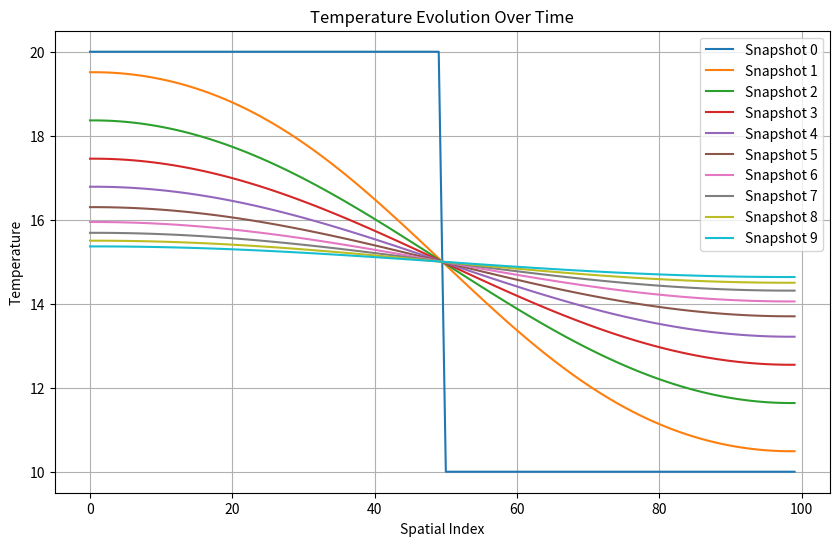
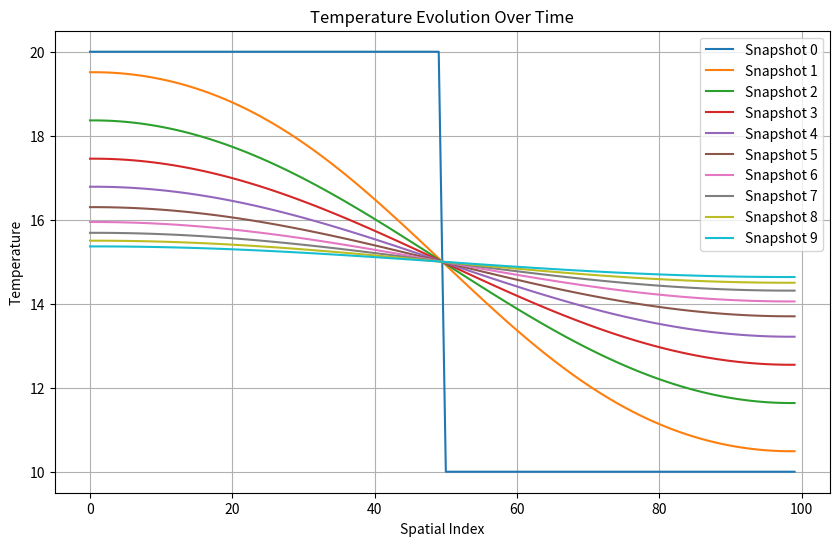
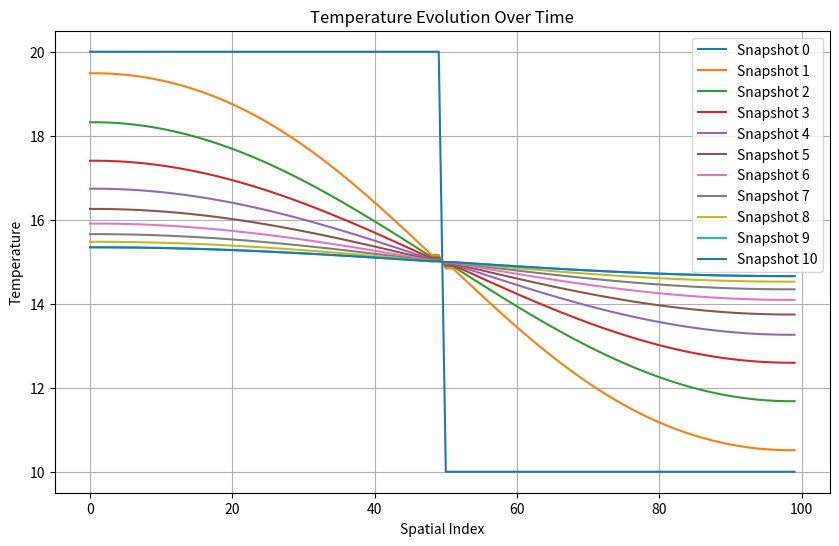
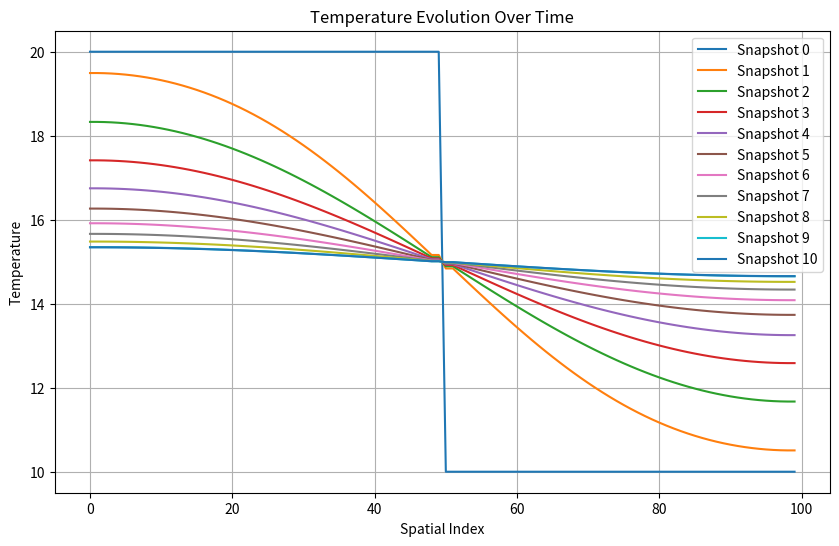
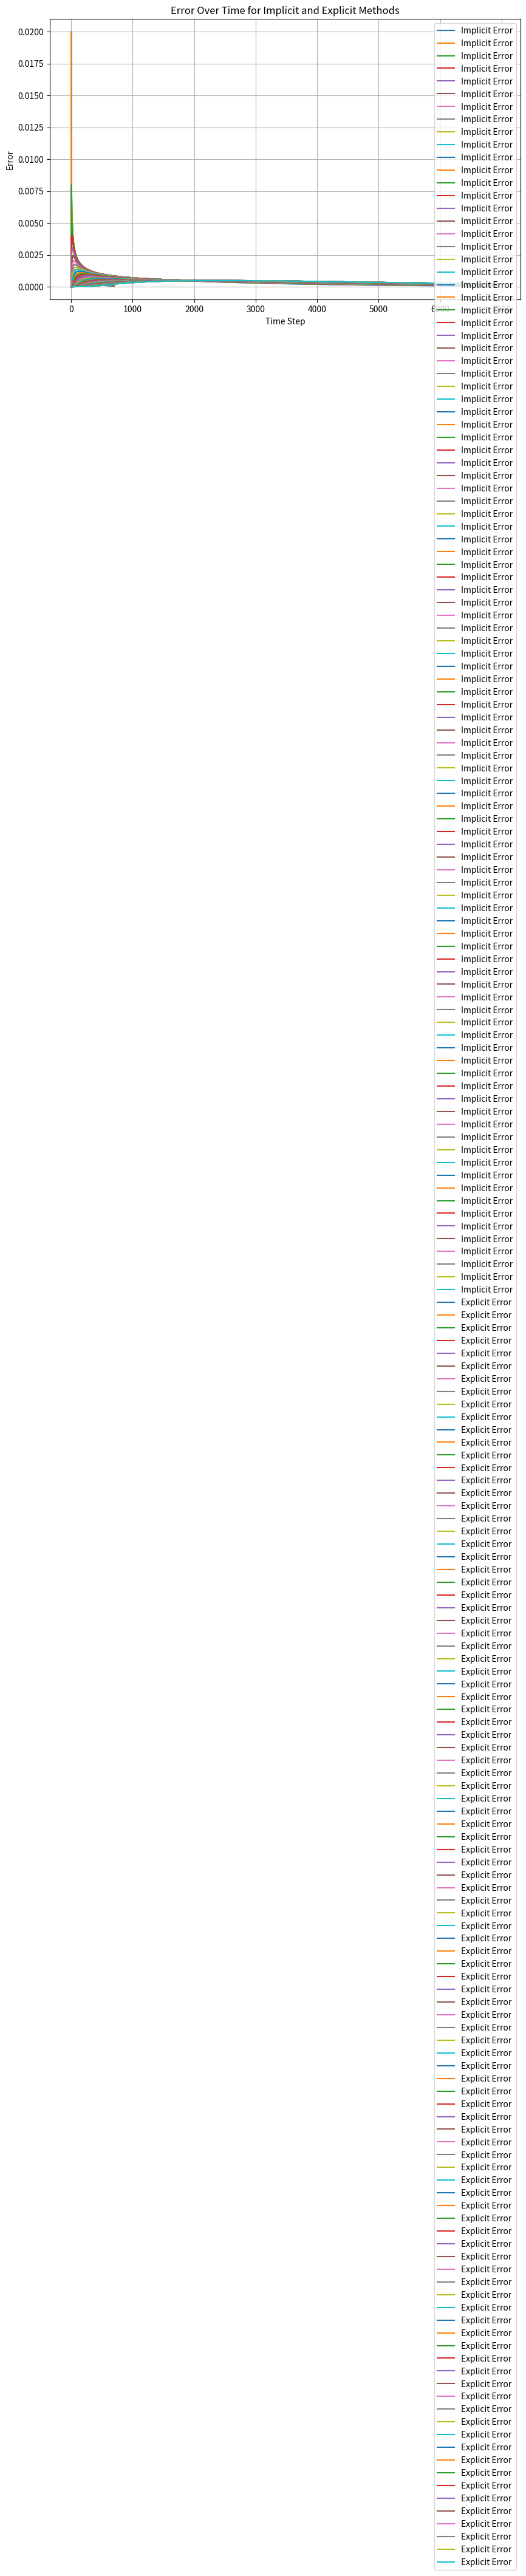

Write Python code to recreate these figures, in order.
import numpy as np
import matplotlib.pyplot as plt
# Removed unused import

# Physical and numerical parameters
L_A, L_B = 1.0, 1.0
Nx_A, Nx_B = 50, 50
# alpha_A, alpha_B = 1.16e-4, 2.2e-5
alpha_A, alpha_B = 1.16e-4, 1.16e-4  # Same thermal diffusivity for both models
beta = 0 # nonlinearity factor
dx = L_A / (Nx_A - 1)
dt = 0.4 * dx**2 / max(alpha_A, alpha_B)

# Snapshots
num_snapshots = 10



def update_heat_explicit(T, alpha, dx, dt, n):
    T_new = T.copy()
    for i in range(1, len(T) - 1):
        T_new[i] = T[i] + alpha * dt / dx**2 * (T[i-1] - 2*T[i] + T[i+1])
    T_new[0] = T_new[1]       # Neumann BC left
    T_new[-1] = T_new[-2]     # Neumann BC right
    
    # Add nonlinear source term
    T_new += beta * dt * np.exp(-n*dt)
    return T_new

# Solve heat equation on the whole domain directly 
def monolithic_coupling(Nt):
    # Initial conditions: piecewise linear
    T_A = np.linspace(20.0, 20.0, Nx_A)
    T_B = np.linspace(10.0, 10.0, Nx_B)
    
    T_full = np.hstack((T_A, T_B))
    # Storage
    snapshots_history = []
    full_history = []      

    n_iter = 0
    # Time stepping loop
    for n in range(0, Nt):

        full_history.append(T_full)

        # Save snapshot
        if n % (Nt // (num_snapshots - 1)) == 0:
            snapshots_history.append(T_full.copy())
        
        T_full = update_heat_explicit(T_full, alpha_A, dx, dt, n)
        n_iter += 1

    print("Timesteps number: ", Nt)
    print("Total model runs: ", n_iter)

    # Plot all snapshots
    plt.figure(figsize=(10, 6))
    for i, snapshot in enumerate(snapshots_history):
        plt.plot(snapshot, label=f"Snapshot {i}")
    plt.xlabel("Spatial Index")
    plt.ylabel("Temperature")
    plt.title("Temperature Evolution Over Time")
    plt.legend()
    plt.grid()
    plt.savefig("output_monolithic.png")

    return full_history 

             
def implicit_coupling(Nt, cpl_frequency, max_iter, tol):
    # Fixed-point iteration parameters
    n_solves = 0

    snapshot_interval = Nt // (num_snapshots - 1)

    # Initial conditions: piecewise linear
    T_A = np.linspace(20.0, 20.0, Nx_A)
    T_B = np.linspace(10.0, 10.0, Nx_B)

    snapshots_history = []
    full_history = []      

    # Time stepping loop
    for n in range(0, Nt):

        full_history.append(np.hstack((T_A, T_B)))        

        if n % cpl_frequency == 0:
            T_A_lag = T_A.copy()
            T_B_lag = T_B.copy()
        # Else, use the ones retrieved at a previous coupling time

        # Save snapshot
        if n % snapshot_interval == 0:
            snapshots_history.append(np.concatenate((T_A, T_B)))

        T_if = 0.5 * (T_A_lag[-1] + T_B_lag[0])

        T_A_old = T_A.copy()
        T_B_old = T_B.copy()

        T_A_old[-1] = T_if 
        T_B_old[0] = T_if

        for iter_count in range(1, max_iter + 1):

            # Both models calculate in the same way temperature at the interface
            # using the avalable data from the other side

            # Calculate new state  after interface update
            T_A_check = update_heat_explicit(T_A_old, alpha_A, dx, dt, n)
            T_B_check = update_heat_explicit(T_B_old, alpha_B, dx, dt, n)
            n_solves += 1

            # Check dicrepancy at interface 
            err_a = np.sum(np.abs(T_A_check - T_A_old))
            err_b = np.sum(np.abs(T_B_check - T_B_old))

            if err_a < tol and err_b < tol:
                print(f"Converged after {iter_count} iterations at timestep {n}")
                break 
        
            T_A_old = T_A_check.copy()
            T_B_old = T_B_check.copy()

            T_if = 0.5 * (T_A_check[-1] + T_B_check[0])
            
            T_A_old[-1] = T_if 
            T_B_old[0] = T_if



        T_A = T_A_check.copy()
        T_B = T_B_check.copy()

    snapshots_history.append(np.concatenate((T_A, T_B)))
    print("Timesteps number: ", Nt)
    print("Total model runs: ", n_solves)
    # Plot all snapshots
    plt.figure(figsize=(10, 6))
    for i, snapshot in enumerate(snapshots_history):
        plt.plot(snapshot, label=f"Snapshot {i}")
    plt.xlabel("Spatial Index")
    plt.ylabel("Temperature")
    plt.title("Temperature Evolution Over Time")
    plt.legend()
    plt.grid()
    plt.savefig("output.png")

    return full_history

simulation_time = 1000
Nt1 = int(simulation_time//dt)
Nt2 = 10*Nt1


print("Running baseline")
baseline_impl = np.asarray(monolithic_coupling(Nt2), dtype=object)
baseline_expl = np.asarray(monolithic_coupling(Nt2), dtype=object)

print("\nRunning explicit")
hist_expl = np.asarray(implicit_coupling(Nt2, 1, 1, 1e-100), dtype=object)
print("\nRunning implicit")
hist_impl = np.asarray(implicit_coupling(Nt1, 1, 10, 1e-100), dtype=object)

# Retrievve one every 10 elements of baseline_impl
baseline_impl = baseline_impl[::10]

err_impl_time = np.abs(hist_impl-baseline_impl)/(Nx_A + Nx_B)
err_impl = np.sum(err_impl_time) / Nt1

err_expl_time = np.abs(hist_expl-baseline_expl)/(Nx_A + Nx_B)
err_expl = np.sum(err_expl_time) / Nt2

print("Implicit error: ", err_impl)
print("Explicit error: ", err_expl)


print(err_impl_time.shape)
# Plot in one plot errors ovver time
plt.figure(figsize=(10, 6))
plt.plot(err_impl_time, label="Implicit Error")
plt.plot(err_expl_time, label="Explicit Error")
plt.xlabel("Time Step")
plt.ylabel("Error")
plt.title("Error Over Time for Implicit and Explicit Methods")
plt.legend()
plt.grid()
plt.savefig("error_plot.png")